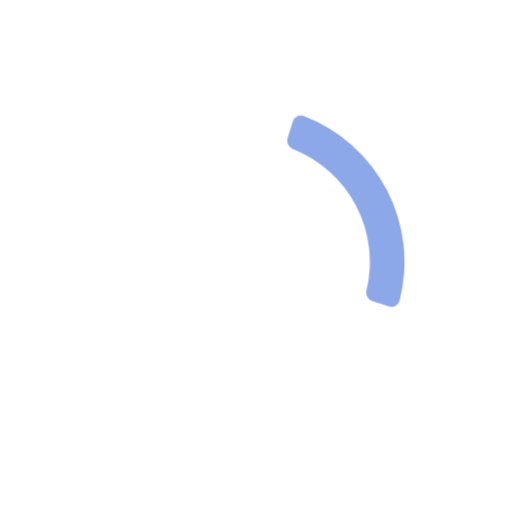
t = 0.00 s
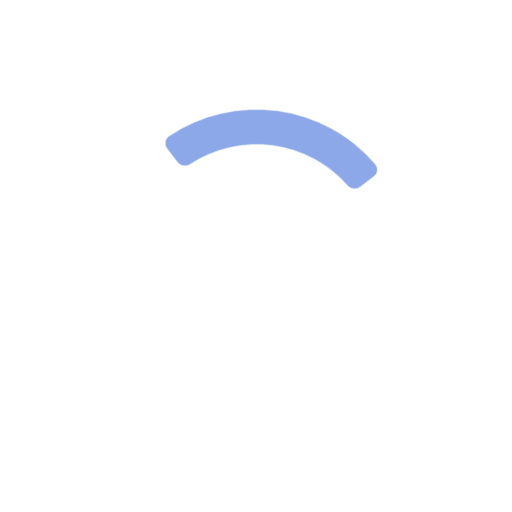
t = 0.25 s
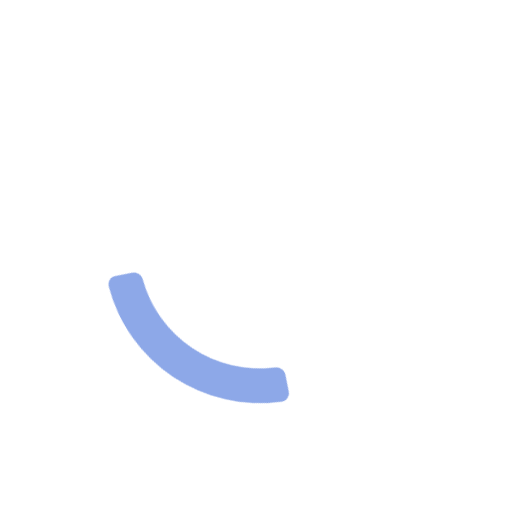
t = 0.50 s
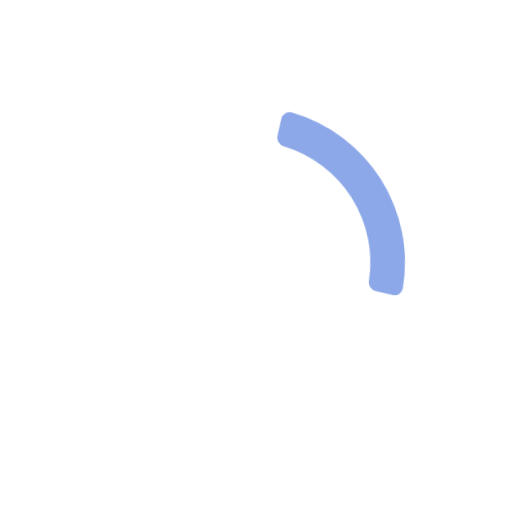
t = 0.75 s

The animated SVG that drew these frames (rendered in a browser with its animation timeline set to each time). Animation: 1 CSS @keyframes rule; one cycle of 1.00 s, repeats indefinitely.

<svg viewBox="0 0 24 24" xmlns="http://www.w3.org/2000/svg" width="24" height="24" fill="none"><style>@keyframes loader2{0%{-webkit-transform:rotate(0);transform:rotate(0)}to{-webkit-transform:rotate(360deg);transform:rotate(360deg)}}</style><path fill="#8DA8E8" d="M17.179 13.605a.431.431 0 00.279.514l.775.245a.393.393 0 00.499-.268 7.318 7.318 0 00-4.5-8.658.39.39 0 00-.507.255l-.245.775a.43.43 0 00.261.523 5.69 5.69 0 013.438 6.614z" style="animation:loader2 1s cubic-bezier(.63,-.71,.32,1.28) infinite both;transform-origin:center center"/></svg>
